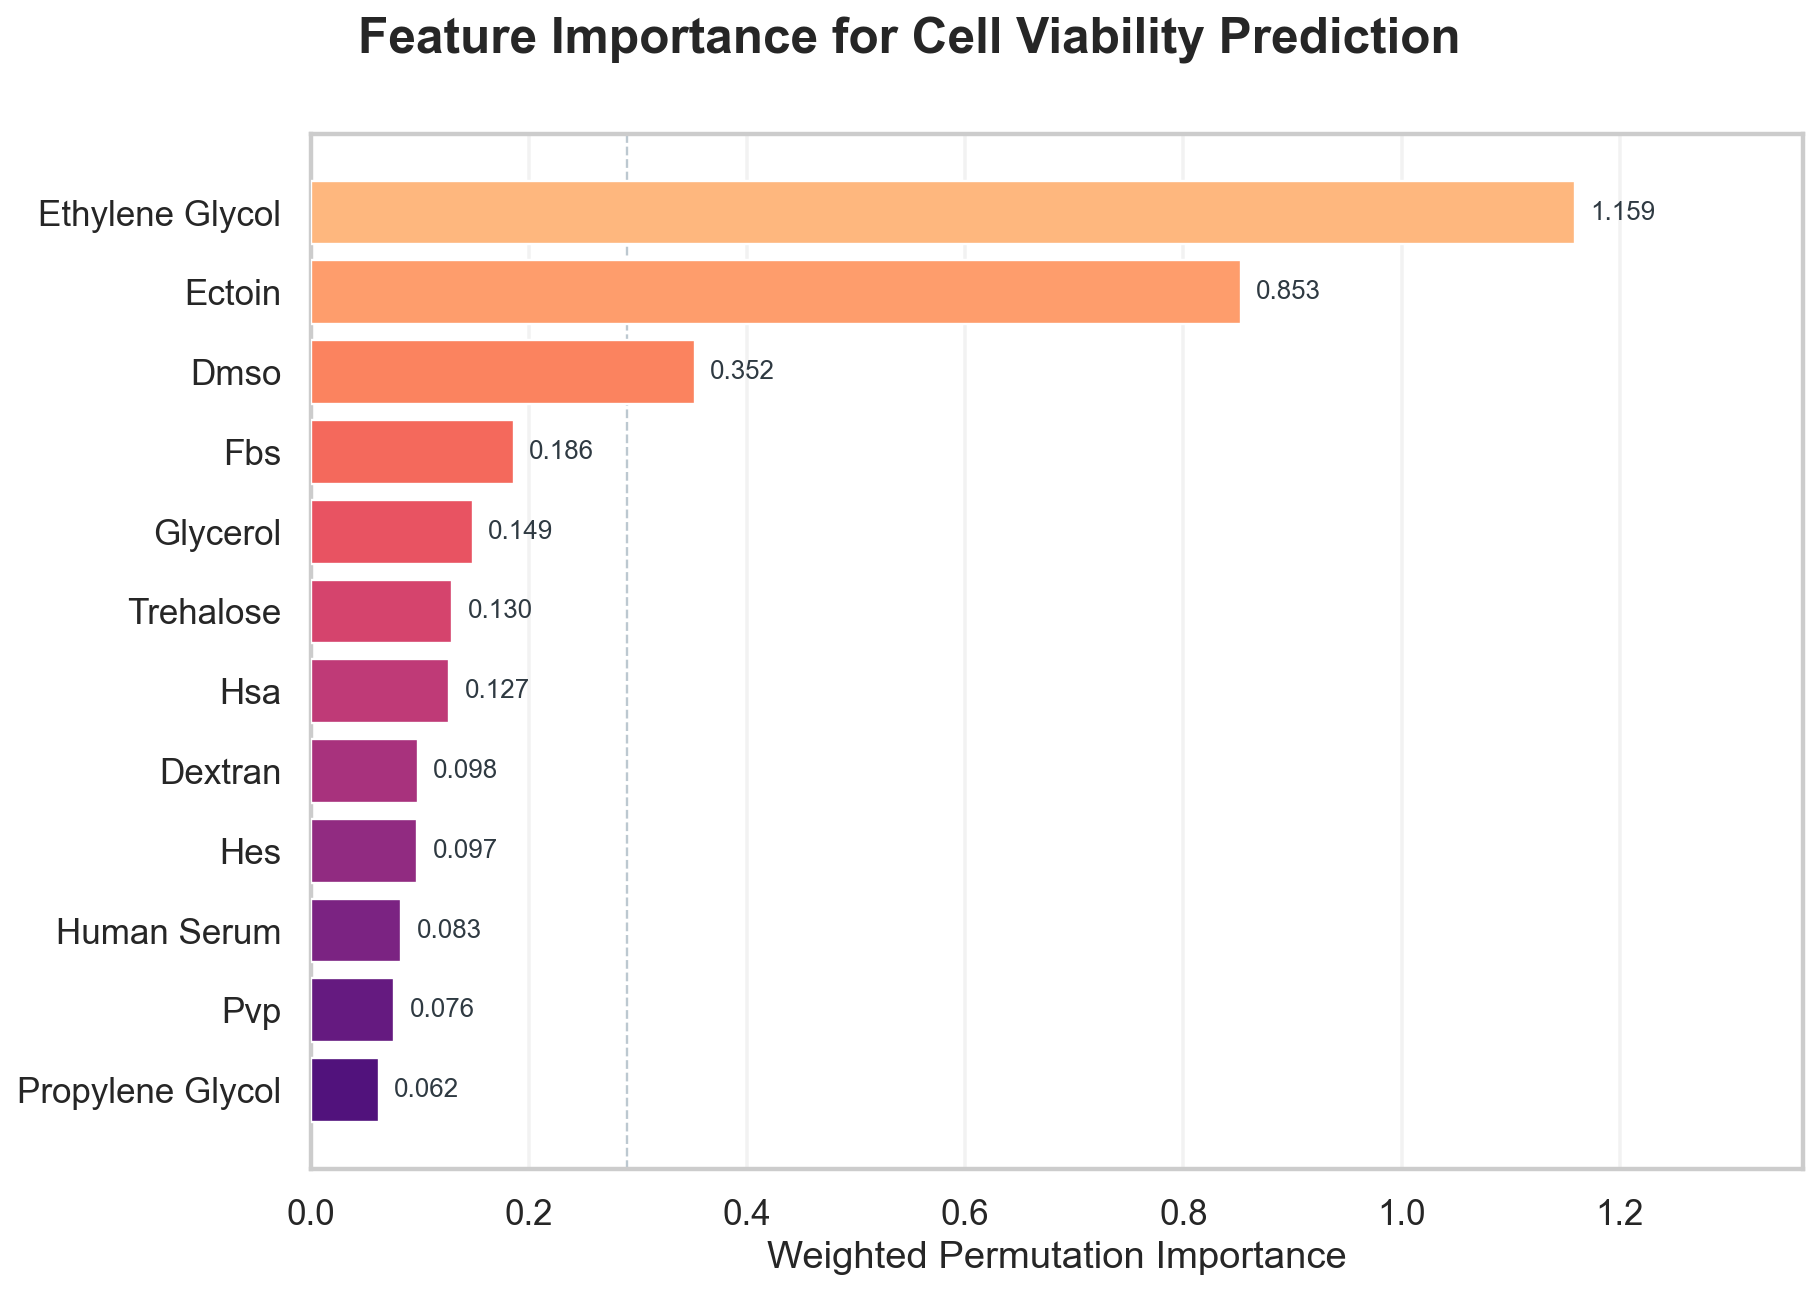

The file beside this chart, header and first rows:
feature, importance
ethylene_glycol, 1.159
ectoin, 0.8528
dmso, 0.3517
fbs, 0.1864
glycerol, 0.1488
trehalose, 0.1296
hsa, 0.1269
dextran, 0.09796
hes, 0.09749
human_serum, 0.08303
pvp, 0.07644
propylene_glycol, 0.06212
peg_3350, 0.05477
proline, 0.05298
sucrose, 0.04706
betaine, 0.04513
glucose, 0.02588
methylcellulose, 0.01834
hyaluronic_acid, 0.007436
raffinose, 0.001674
creatine, 0.0005171
